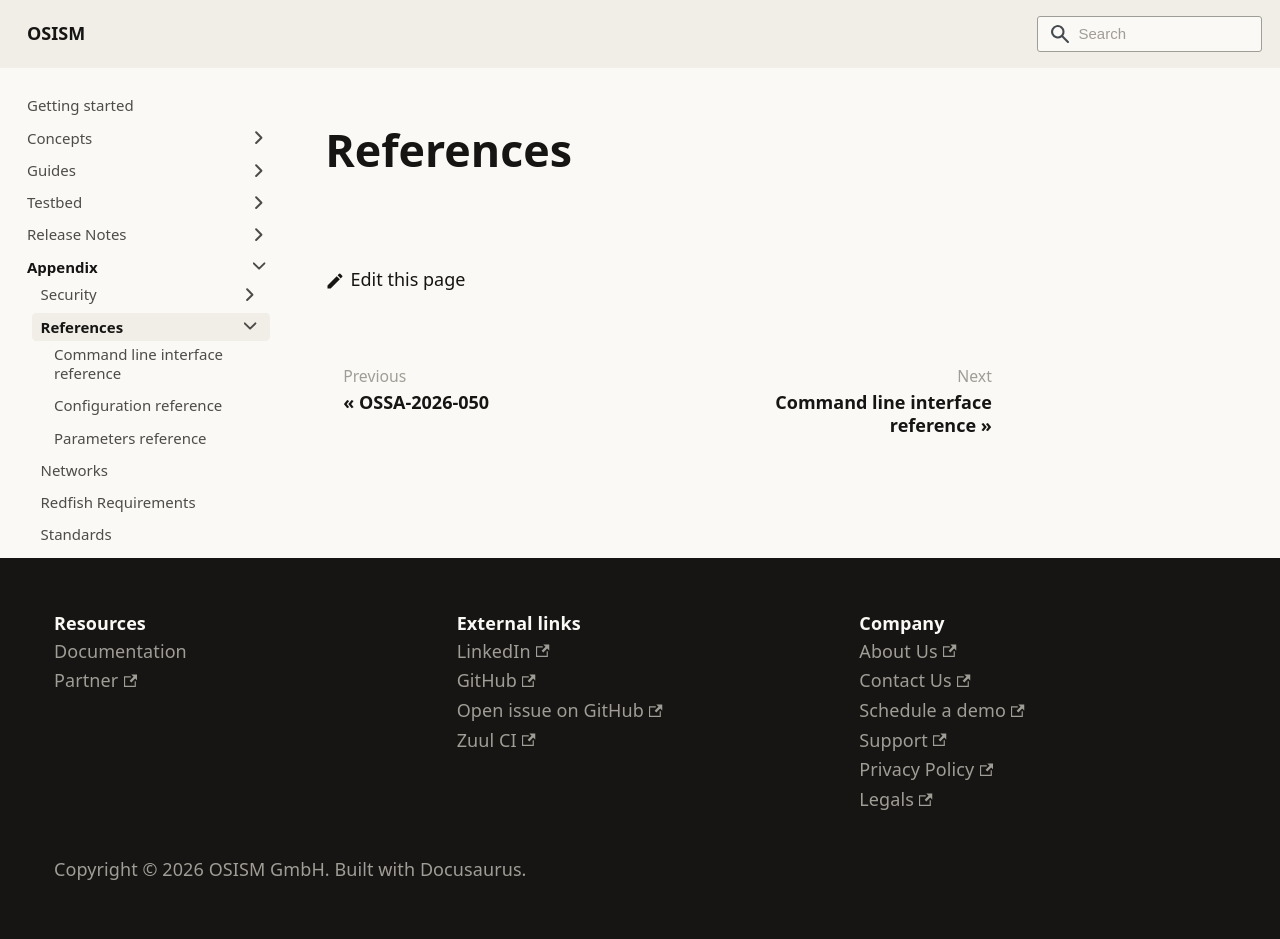

repository: osism/osism.github.io · page: docs/appendix/references/index.html · generator: docusaurus

---
sidebar_label: References
sidebar_position: 90
---

# References
